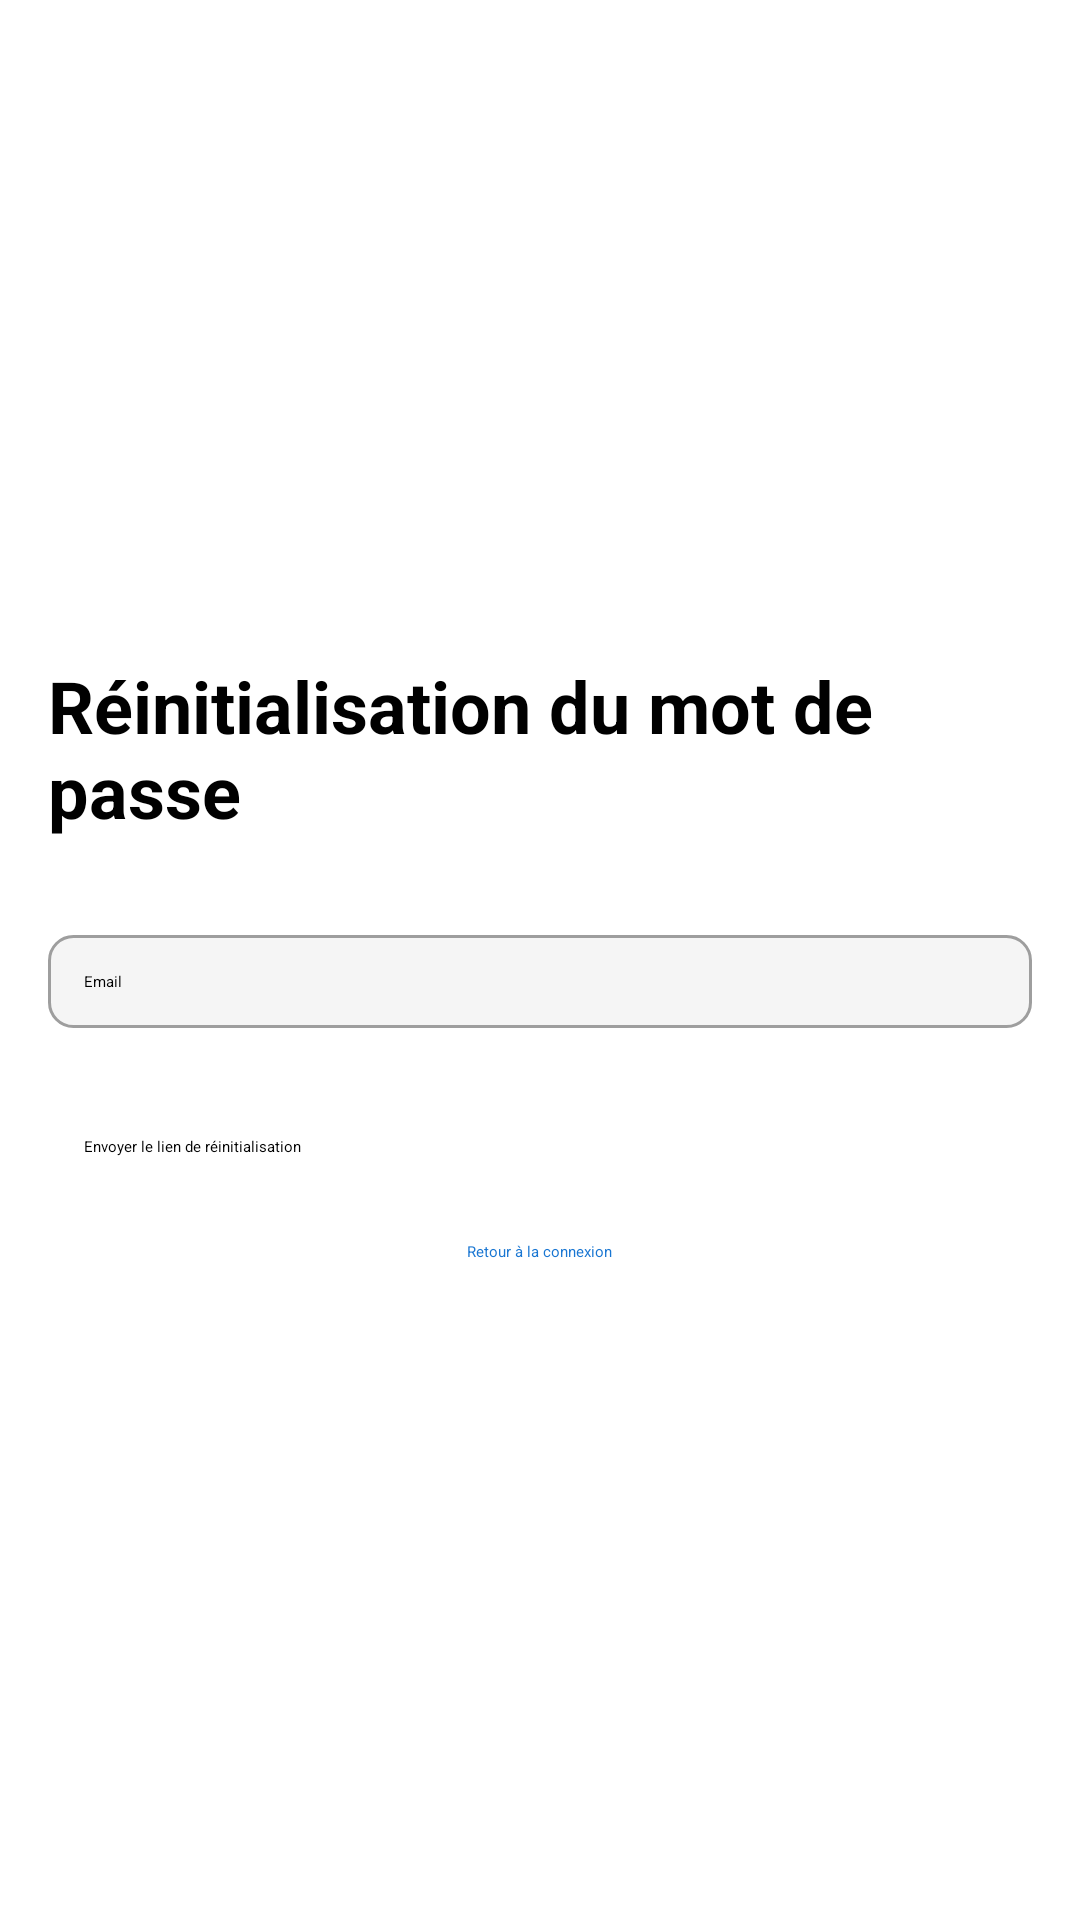

Layout XML and referenced resources for this Android screen:
<!-- AndroidManifest.xml: application theme Theme.PowerHome -->
<!-- res/layout/activity_forgot_password.xml -->
<?xml version="1.0" encoding="utf-8"?>
<LinearLayout xmlns:android="http://schemas.android.com/apk/res/android"
    android:layout_width="match_parent"
    android:layout_height="match_parent"
    android:orientation="vertical"
    android:padding="16dp"
    android:gravity="center">

    <TextView
        android:layout_width="wrap_content"
        android:layout_height="wrap_content"
        android:text="Réinitialisation du mot de passe"
        android:textSize="24sp"
        android:textStyle="bold"
        android:layout_marginBottom="32dp"/>

    <EditText
        android:id="@+id/et_email"
        android:layout_width="match_parent"
        android:layout_height="wrap_content"
        android:hint="Email"
        android:inputType="textEmailAddress"
        android:padding="12dp"
        android:layout_marginBottom="24dp"
        android:background="@drawable/edit_text_bg"/>

    <Button
        android:id="@+id/btn_reset"
        android:layout_width="match_parent"
        android:layout_height="wrap_content"
        android:text="Envoyer le lien de réinitialisation"
        android:padding="12dp"/>

    <TextView
        android:id="@+id/tv_back_to_login"
        android:layout_width="wrap_content"
        android:layout_height="wrap_content"
        android:text="Retour à la connexion"
        android:layout_marginTop="16dp"
        android:textColor="@color/primary"/>
</LinearLayout>
<!-- resources referenced by this layout -->
<resources>
  <color name="primary">#1976D2</color>
  <!-- drawable edit_text_bg (drawable) -->
  <?xml version="1.0" encoding="utf-8"?>
  <shape xmlns:android="http://schemas.android.com/apk/res/android"
      android:shape="rectangle">
      <solid android:color="@color/light_gray" />
      <corners android:radius="8dp" />
      <stroke
          android:width="1dp"
          android:color="@color/gray" />
  </shape>
  <color name="light_gray">#F5F5F5</color>
  <color name="gray">#9E9E9E</color>
</resources>
